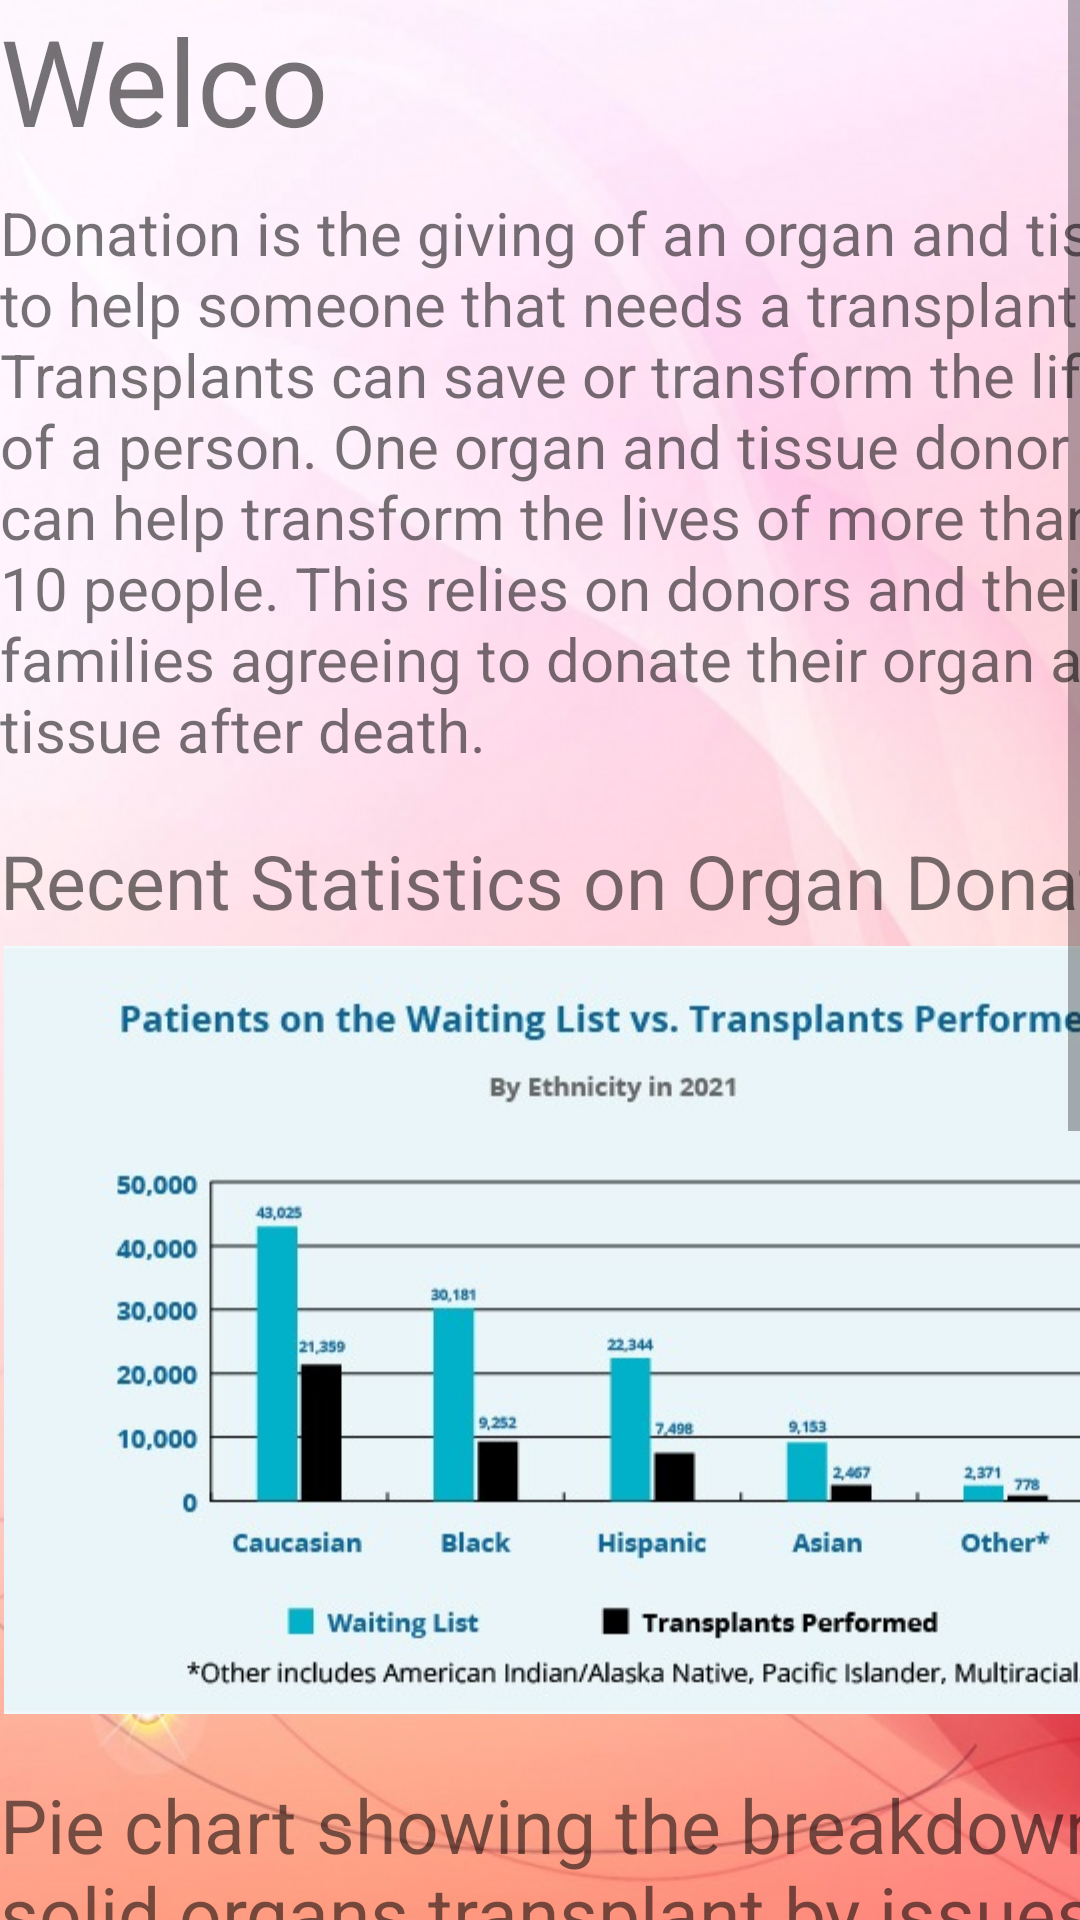

The Android layout XML behind this screen, and the referenced resources:
<!-- AndroidManifest.xml: application theme Theme.Organ_donation -->
<!-- res/layout/activity_main2.xml -->
<?xml version="1.0" encoding="utf-8"?>
<ScrollView xmlns:android="http://schemas.android.com/apk/res/android"
    xmlns:app="http://schemas.android.com/apk/res-auto"
    xmlns:tools="http://schemas.android.com/tools"
    android:layout_width="match_parent"
    android:layout_height="match_parent"
    android:background="@drawable/about">

    <LinearLayout
        android:layout_width="409dp"
        android:layout_height="729dp"
        android:orientation="vertical"
        tools:layout_editor_absoluteX="1dp"
        tools:layout_editor_absoluteY="1dp">

        <LinearLayout
            android:layout_width="match_parent"
            android:layout_height="54dp"
            android:orientation="horizontal">

            <TextView
                android:id="@+id/textView4"
                android:layout_width="21dp"
                android:layout_height="wrap_content"
                android:layout_weight="1"
                android:text="Welcome "
                android:textSize="40dp" />

            <TextView
                android:id="@+id/textView5"
                android:layout_width="209dp"
                android:layout_height="wrap_content"
                android:layout_weight="1"
                android:text=""
                android:textSize="40dp" />
        </LinearLayout>

        <TextView
            android:id="@+id/textView6"
            android:layout_width="match_parent"
            android:layout_height="wrap_content"
            android:textSize="20dp"
            android:layout_marginTop="10dp"
            android:text="Donation is the giving of an organ and tissue to help someone that needs a transplant. Transplants can save or transform the life of a person. One organ and tissue donor can help transform the lives of more than 10 people. This relies on donors and their families agreeing to donate their organ and tissue after death." />

        <TextView
            android:id="@+id/textView7"
            android:layout_width="match_parent"
            android:layout_height="wrap_content"
            android:layout_weight="1"
            android:layout_marginTop="20dp"
            android:text="Recent Statistics on Organ Donation"
            android:textSize="25dp" />

        <ImageView
            android:id="@+id/imageView2"
            android:layout_width="match_parent"
            android:layout_height="wrap_content"
            android:layout_marginTop="5dp"
            app:srcCompat="@mipmap/graph" />

        <TextView
            android:id="@+id/textView8"
            android:layout_width="match_parent"
            android:layout_height="wrap_content"
            android:layout_weight="1"
            android:layout_marginTop="20dp"
            android:text="Pie chart showing the breakdown of solid organs transplant by issues"
            android:textSize="25dp" />

        <ImageView
            android:id="@+id/imageView3"
            android:layout_width="match_parent"
            android:layout_height="wrap_content"
            android:layout_marginTop="5dp"
            app:srcCompat="@mipmap/piechart" />

        <Button
            android:id="@+id/next"
            android:layout_width="match_parent"
            android:layout_height="wrap_content"
            android:textSize="20dp"
            android:text="Next"
            android:layout_gravity="center"
            android:layout_marginRight="50dp"
            android:layout_marginLeft="50dp"/>

    </LinearLayout>
</ScrollView>
<!-- resources referenced by this layout -->
<resources>
  <!-- drawable about: jpeg bitmap (drawable, 53269 bytes) -->
  <!-- mipmap graph: jpeg bitmap (mipmap-hdpi, 38830 bytes) -->
  <!-- mipmap piechart: jpeg bitmap (mipmap-hdpi, 54660 bytes) -->
  <style name="Theme.Organ_donation" parent="Theme.AppCompat.Light.NoActionBar">
          
          <item name="colorPrimary">@color/purple_500</item>
          <item name="colorPrimaryVariant">@color/purple_700</item>
          <item name="colorOnPrimary">@color/white</item>
          
          <item name="colorSecondary">@color/teal_200</item>
          <item name="colorSecondaryVariant">@color/teal_700</item>
          <item name="colorOnSecondary">@color/black</item>
          
          <item name="android:statusBarColor" tools:targetApi="l">?attr/colorPrimaryVariant</item>
          
      </style>
  <!-- not gathered from this repository: default colours our renderer supplied (Android Studio template values) -->
  <color name="purple_500">#FF6200EE</color>
  <color name="purple_700">#FF3700B3</color>
  <color name="teal_200">#FF03DAC5</color>
  <color name="teal_700">#FF018786</color>
  <color name="black">#FF000000</color>
  <color name="white">#FFFFFFFF</color>
</resources>
